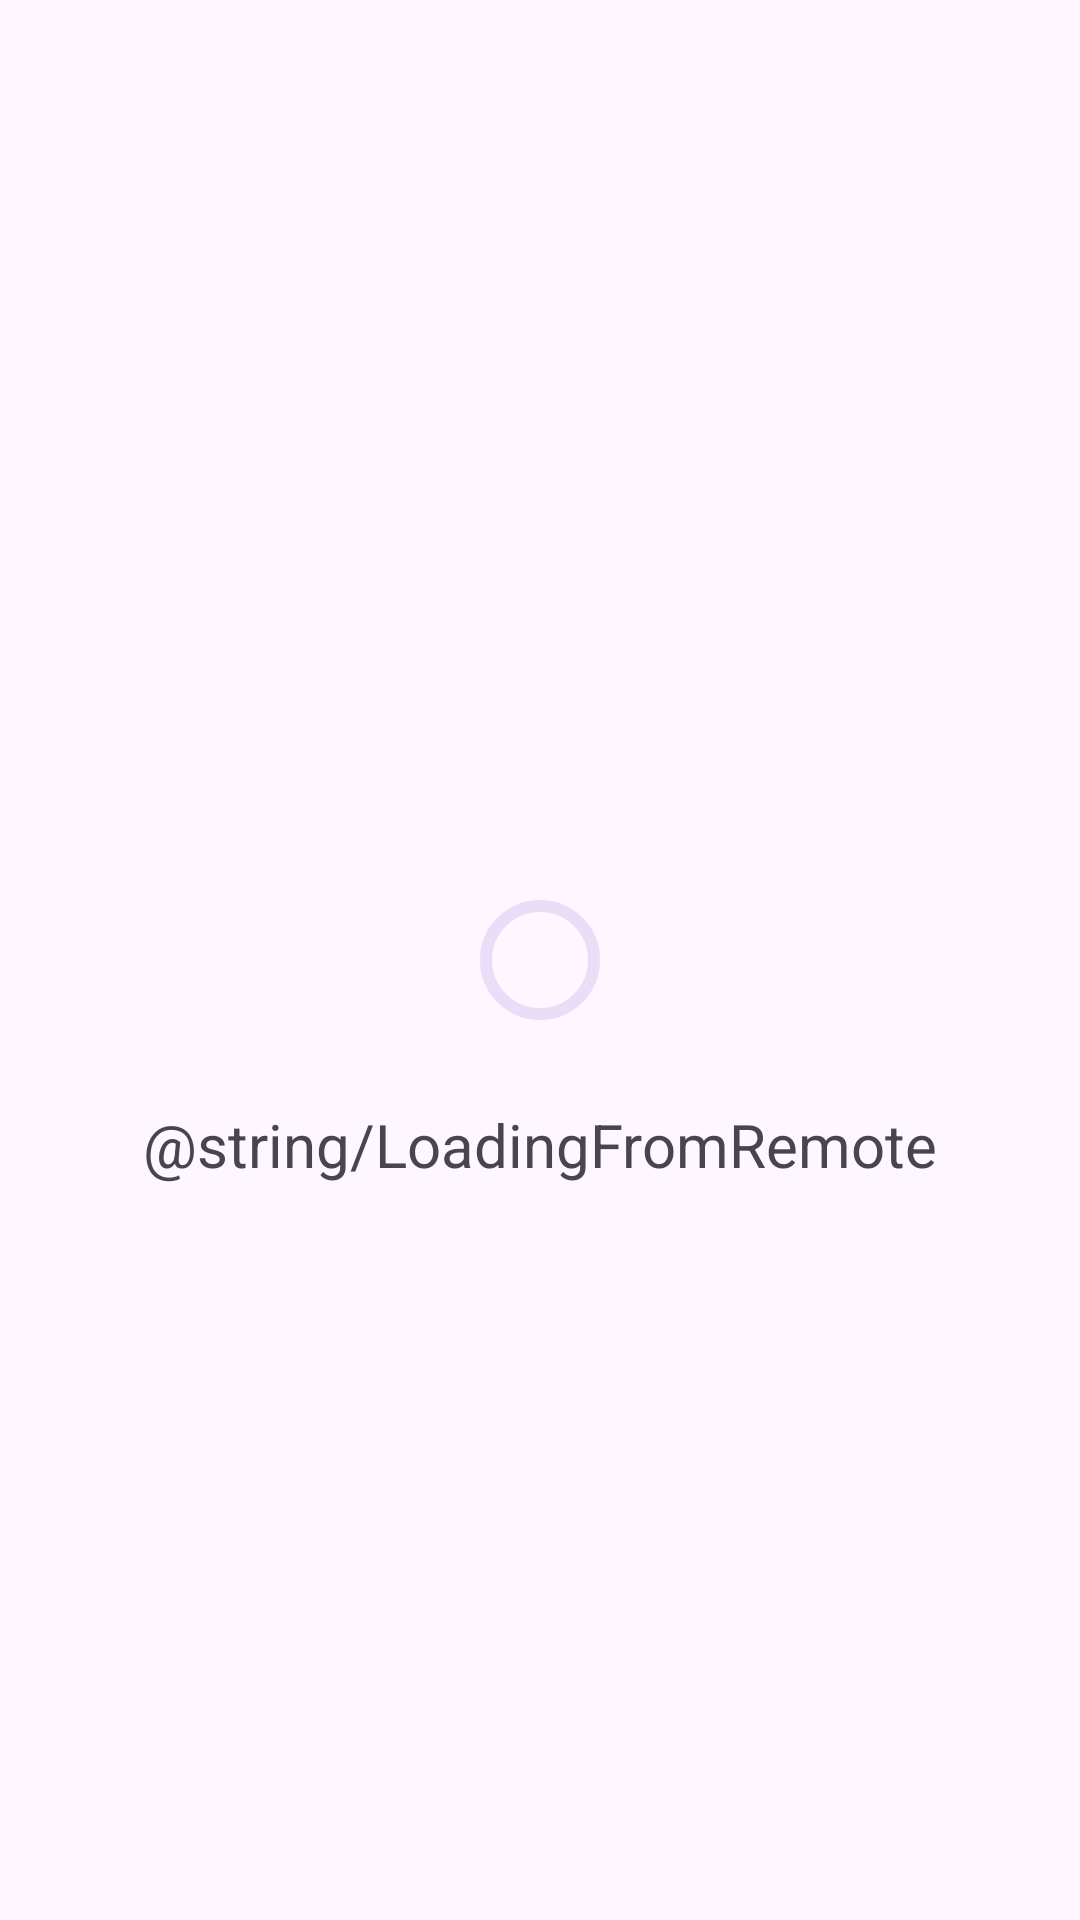

Reconstruct the res/layout file that produces this screen, plus the resources it refers to.
<!-- AndroidManifest.xml: application theme Theme.MediaHandler -->
<!-- res/layout/fragment_loading.xml -->
<?xml version="1.0" encoding="utf-8"?>
<androidx.constraintlayout.widget.ConstraintLayout xmlns:android="http://schemas.android.com/apk/res/android"
    xmlns:app="http://schemas.android.com/apk/res-auto"
    xmlns:tools="http://schemas.android.com/tools"
    android:layout_width="match_parent"
    android:layout_height="match_parent"
    tools:context=".ui.welcome.FragmentLoading">

    
    
    <com.google.android.material.progressindicator.CircularProgressIndicator
        android:id="@+id/circularProgressIndicator"
        android:layout_width="wrap_content"
        android:layout_height="wrap_content"
        app:layout_constraintBottom_toBottomOf="parent"
        app:layout_constraintEnd_toEndOf="parent"
        app:layout_constraintStart_toStartOf="parent"
        app:layout_constraintTop_toTopOf="parent" />

    <TextView
        android:layout_width="wrap_content"
        android:layout_height="wrap_content"
        android:layout_marginTop="24dp"
        android:textSize="20sp"
        android:text="@string/LoadingFromRemote"
        app:layout_constraintEnd_toEndOf="parent"
        app:layout_constraintStart_toStartOf="parent"
        app:layout_constraintTop_toBottomOf="@+id/circularProgressIndicator" />

</androidx.constraintlayout.widget.ConstraintLayout>
<!-- resources referenced by this layout -->
<resources>
  <style name="Theme.MediaHandler" parent="Theme.Material3.DayNight.NoActionBar">
          <item name="windowActionBar">false</item>
          <item name="windowNoTitle">true</item>
          
          <item name="colorPrimary">@color/purple_500</item>
          <item name="colorPrimaryVariant">@color/purple_700</item>
          <item name="colorOnPrimary">@color/white</item>
          
          <item name="colorSecondary">@color/teal_200</item>
          <item name="colorSecondaryVariant">@color/teal_700</item>
          <item name="colorOnSecondary">@color/black</item>
          
          <item name="android:statusBarColor">?attr/colorPrimaryVariant</item>
          
      </style>
  <color name="purple_500">#FF6200EE</color>
  <color name="purple_700">#FF3700B3</color>
  <color name="white">#FFFFFFFF</color>
  <color name="teal_200">#FF03DAC5</color>
  <color name="teal_700">#FF018786</color>
  <color name="black">#FF000000</color>
</resources>
